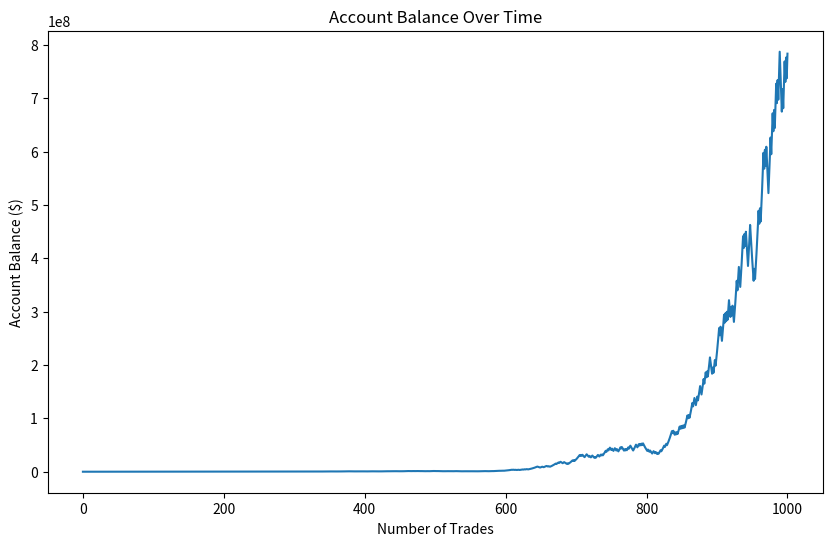

This figure's Python source:
import numpy as np
import matplotlib.pyplot as plt

def kelly_criterion(win_rate, win_loss_ratio):
    """
    Calculate the Kelly Criterion fraction.
    
    :param win_rate: Probability of winning a trade (0 to 1)
    :param win_loss_ratio: Ratio of average win to average loss
    :return: Kelly fraction (optimal fraction of capital to risk)
    """
    return win_rate - (1 - win_rate) / win_loss_ratio

def calculate_position_size(kelly_fraction, account_balance, max_risk_percentage=0.05):
    """
    Calculate the position size based on the Kelly Criterion.
    
    :param kelly_fraction: Kelly Criterion fraction
    :param account_balance: Total account balance
    :param max_risk_percentage: Maximum risk percentage per trade (default 5%)
    :return: Recommended position size
    """
    # Limit the Kelly fraction to the maximum risk percentage
    risk_fraction = min(kelly_fraction, max_risk_percentage)
    return account_balance * risk_fraction

# Example usage
win_rate = 0.55  # 55% win rate
avg_win = 100  # Average win amount
avg_loss = 80  # Average loss amount
win_loss_ratio = avg_win / avg_loss
account_balance = 10000  # Total account balance

# Calculate Kelly Criterion fraction
kelly_fraction = kelly_criterion(win_rate, win_loss_ratio)

# Calculate recommended position size
position_size = calculate_position_size(kelly_fraction, account_balance)

print(f"Kelly Criterion fraction: {kelly_fraction:.4f}")
print(f"Recommended position size: ${position_size:.2f}")

# Simulate trades
num_trades = 1000
np.random.seed(42)  # For reproducibility

balance = account_balance
balances = [balance]

for _ in range(num_trades):
    position_size = calculate_position_size(kelly_fraction, balance)
    outcome = np.random.choice(["win", "loss"], p=[win_rate, 1 - win_rate])
    
    if outcome == "win":
        balance += position_size * (avg_win / avg_loss)
    else:
        balance -= position_size
    
    balances.append(balance)

# Plot results

plt.figure(figsize=(10, 6))
plt.plot(balances)
plt.title("Account Balance Over Time")
plt.xlabel("Number of Trades")
plt.ylabel("Account Balance ($)")
plt.show()
